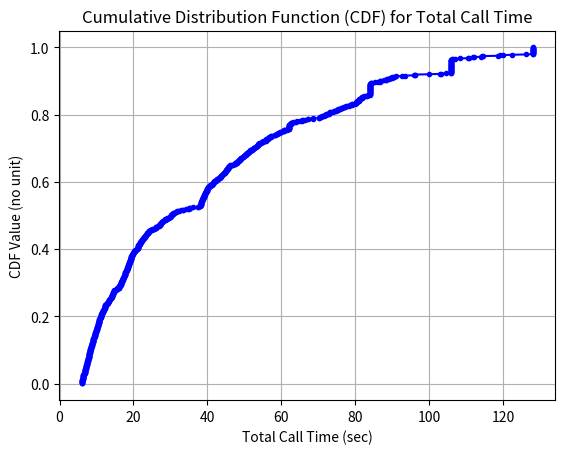
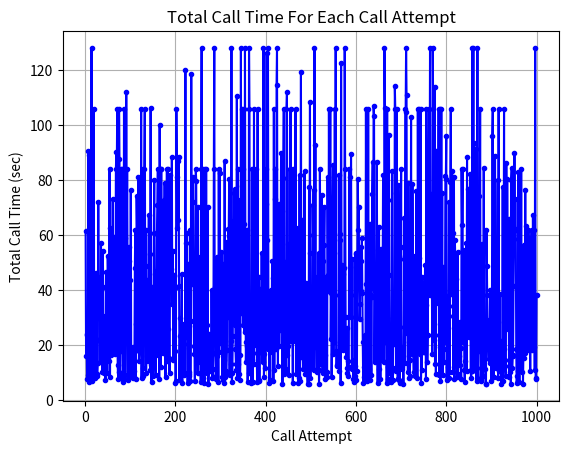

Generate these figures, in order, with matplotlib:
import numpy as np
import matplotlib.pyplot as plt
import math

# Parameters
lambdavar = 1/12
a = 24693
c = 3517
K = 2**17
seed = 1000

# Random number generator function
def rand_num_gen(n):
    values = []
    var = seed
    for _ in range(n):
        var = (a*var+c) % K
        values.append(var/K)
    return values

# Random variable generator function
def rand_var_gen(u):
    return -math.log(1 - u)/lambdavar

# Function simulating calling one customer, including the total time and the four attempts
def call_once(nums, start):
    attempts = 0
    total_time = 0
    trackind = start

    while attempts < 4:
        attempts += 1
        total_time += 6  # Time to turn on phone and dial
        outcome = nums[trackind]
        trackind += 1

        if outcome < 0.2:
            # Line is busy
            total_time += 3 # 3 to detect busy line
        elif outcome < 0.5:
            # Away from phone
            total_time += 25 # 25 to wait 5 rings
        else:
            # Available
            answer_time = nums[trackind]
            trackind += 1
            var = rand_var_gen(answer_time)
            if var <= 25:
                # Customer answered
                total_time += var # var time customer took to answer
                break
            else:
                # Did not answer in time
                total_time += 25 # 25 to wait
        total_time += 1  # 1 to hang up
    return total_time, trackind

# Running the simulation
def run(n=1000):
    randsize = n*10
    randvals = rand_num_gen(randsize)

    # Printing the requested u values
    print("u1: ", randvals[0])
    print("u2: ", randvals[1])
    print("u3: ", randvals[2])
    print("u51: ", randvals[50])
    print("u52: ", randvals[51])
    print("u53: ", randvals[52])

    ind = 0
    Wlist = []
    for _ in range(n):
        W, ind = call_once(randvals, ind)
        Wlist.append(W)
    return Wlist

def statistical_analysis(Wlist):
    Wmatrix = np.array(Wlist)
    mean = np.mean(Wlist)
    quartile1 = np.percentile(Wlist, 25)
    median = np.median(Wlist)
    quartile3 = np.percentile(Wlist, 75)

    print("Mean: ", mean)
    print("Median: ", median)
    print("Q1: ", quartile1)
    print("Q3: ", quartile3)

    # Right tail
    for _ in [10, 20, 30, 40]:
        probability = np.mean(Wmatrix > _)
        print(f"P[W > {_}] = ", probability)

    # Left tail
    for _ in [15, 20, 30]:
        probability = np.mean(Wmatrix <= _)
        print(f"P[W <= {_}] = ", probability)

def cdf_grapher(Wlist):
    sorted_Wlist = sorted(Wlist)
    cdf = np.arange(1, len(sorted_Wlist) + 1) / len(sorted_Wlist)
    plt.plot(sorted_Wlist, cdf, marker='.', linestyle='-', label='CDF', color='blue')
    plt.title("Cumulative Distribution Function (CDF) for Total Call Time")
    plt.xlabel("Total Call Time (sec)")
    plt.ylabel("CDF Value (no unit)")
    plt.grid(True)
    plt.show()

def totaltime_calls_grapher(Wlist):
    plt.figure()
    plt.plot(range(1, len(Wlist) + 1), Wlist, marker='.', linestyle='-', color='blue')
    plt.title("Total Call Time For Each Call Attempt")
    plt.xlabel("Call Attempt")
    plt.ylabel("Total Call Time (sec)")
    plt.grid(True)
    plt.show()

def main():
    W = run(1000)
    statistical_analysis(W)
    cdf_grapher(W)
    totaltime_calls_grapher(W)

if __name__ == "__main__":
    main()
